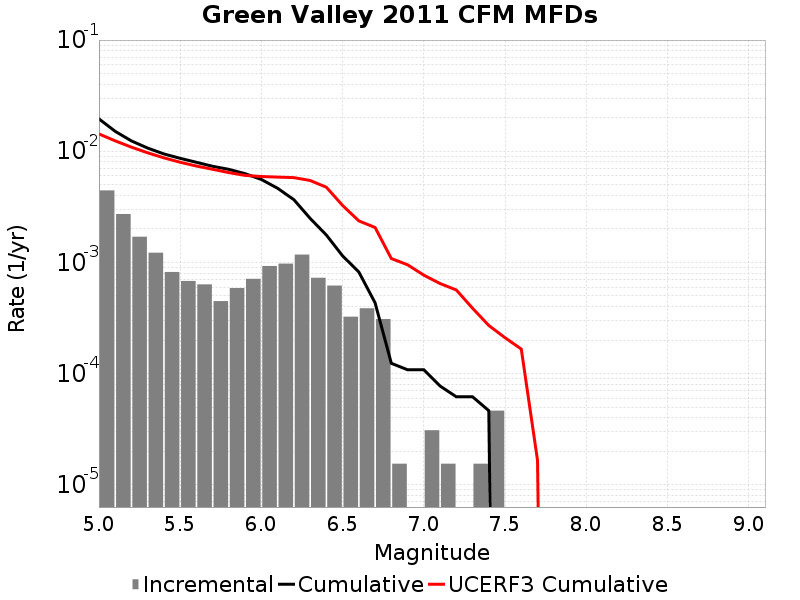

Source data for this figure (header and first rows):
Magnitude, Incremental Rate, Cumulative Rate, UCERF3 Cumulative Rate
5.05, 0.004443, 0.01955, 0.01431
5.15, 0.002724, 0.01511, 0.0124
5.25, 0.001703, 0.01238, 0.01089
5.35, 0.001223, 0.01068, 0.009682
5.45, 8.204241E-4, 0.009458, 0.008724
5.55, 6.811068E-4, 0.008638, 0.007964
5.65, 6.346677E-4, 0.007957, 0.00736
5.75, 4.489113E-4, 0.007322, 0.00688
5.85, 5.882286E-4, 0.006873, 0.006428
5.95, 7.120662E-4, 0.006285, 0.006064
6.05, 9.28782E-4, 0.005573, 0.005927
6.15, 9.752211E-4, 0.004644, 0.005854
6.25, 0.001176, 0.003669, 0.005793
6.35, 7.275459E-4, 0.002492, 0.005459
6.45, 6.19188E-4, 0.001765, 0.004747
6.55, 3.250737E-4, 0.001145, 0.003255
6.65, 3.869925E-4, 8.204241E-4, 0.002364
6.75, 3.09594E-4, 4.334316E-4, 0.002063
6.85, 1.54797E-5, 1.238376E-4, 0.001084
6.95, 0.0, 1.083579E-4, 9.532674E-4
7.05, 3.09594E-5, 1.083579E-4, 7.683604E-4
7.15, 1.54797E-5, 7.73985E-5, 6.4599485E-4
7.25, 0.0, 6.19188E-5, 5.6541985E-4
7.35, 1.54797E-5, 6.19188E-5, 3.873925E-4
7.45, 4.64391E-5, 4.64391E-5, 2.7106324E-4
7.55, 0.0, 0.0, 2.1033037E-4
7.65, 0.0, 0.0, 1.6630984E-4
7.75, 0.0, 0.0, 1.6634476E-5
7.85, 0.0, 0.0, 0.0
7.95, 0.0, 0.0, 0.0
8.05, 0.0, 0.0, 0.0
8.15, 0.0, 0.0, 0.0
8.25, 0.0, 0.0, 0.0
8.35, 0.0, 0.0, 0.0
8.45, 0.0, 0.0, 0.0
8.55, 0.0, 0.0, 0.0
8.65, 0.0, 0.0, 0.0
8.75, 0.0, 0.0, 0.0
8.85, 0.0, 0.0, 0.0
8.95, 0.0, 0.0, 0.0
9.05, 0.0, 0.0, 0.0
